6-way image classification set "Learning" from GitHub (Amram15/RadarTesting); label vocabulary: drinking, falling, picking up, sitting, standing, walking.

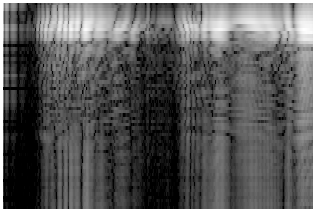
Label: sitting

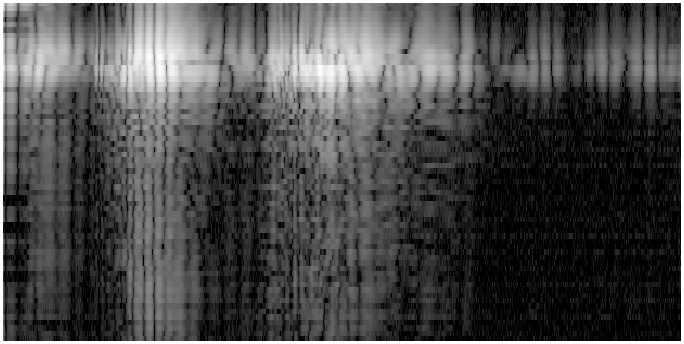
Label: drinking

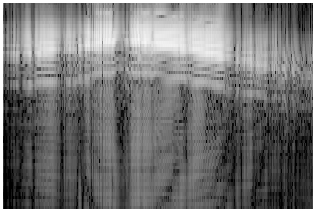
Label: walking

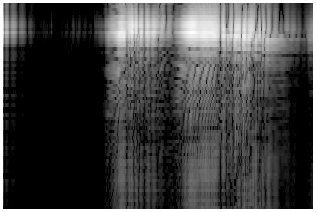
Label: sitting

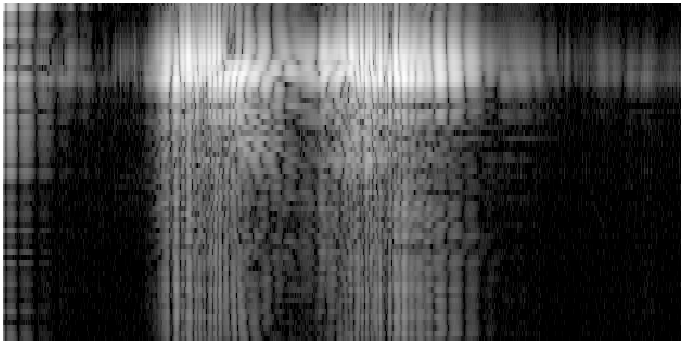
Label: picking up

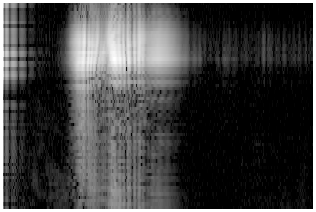
Label: standing
